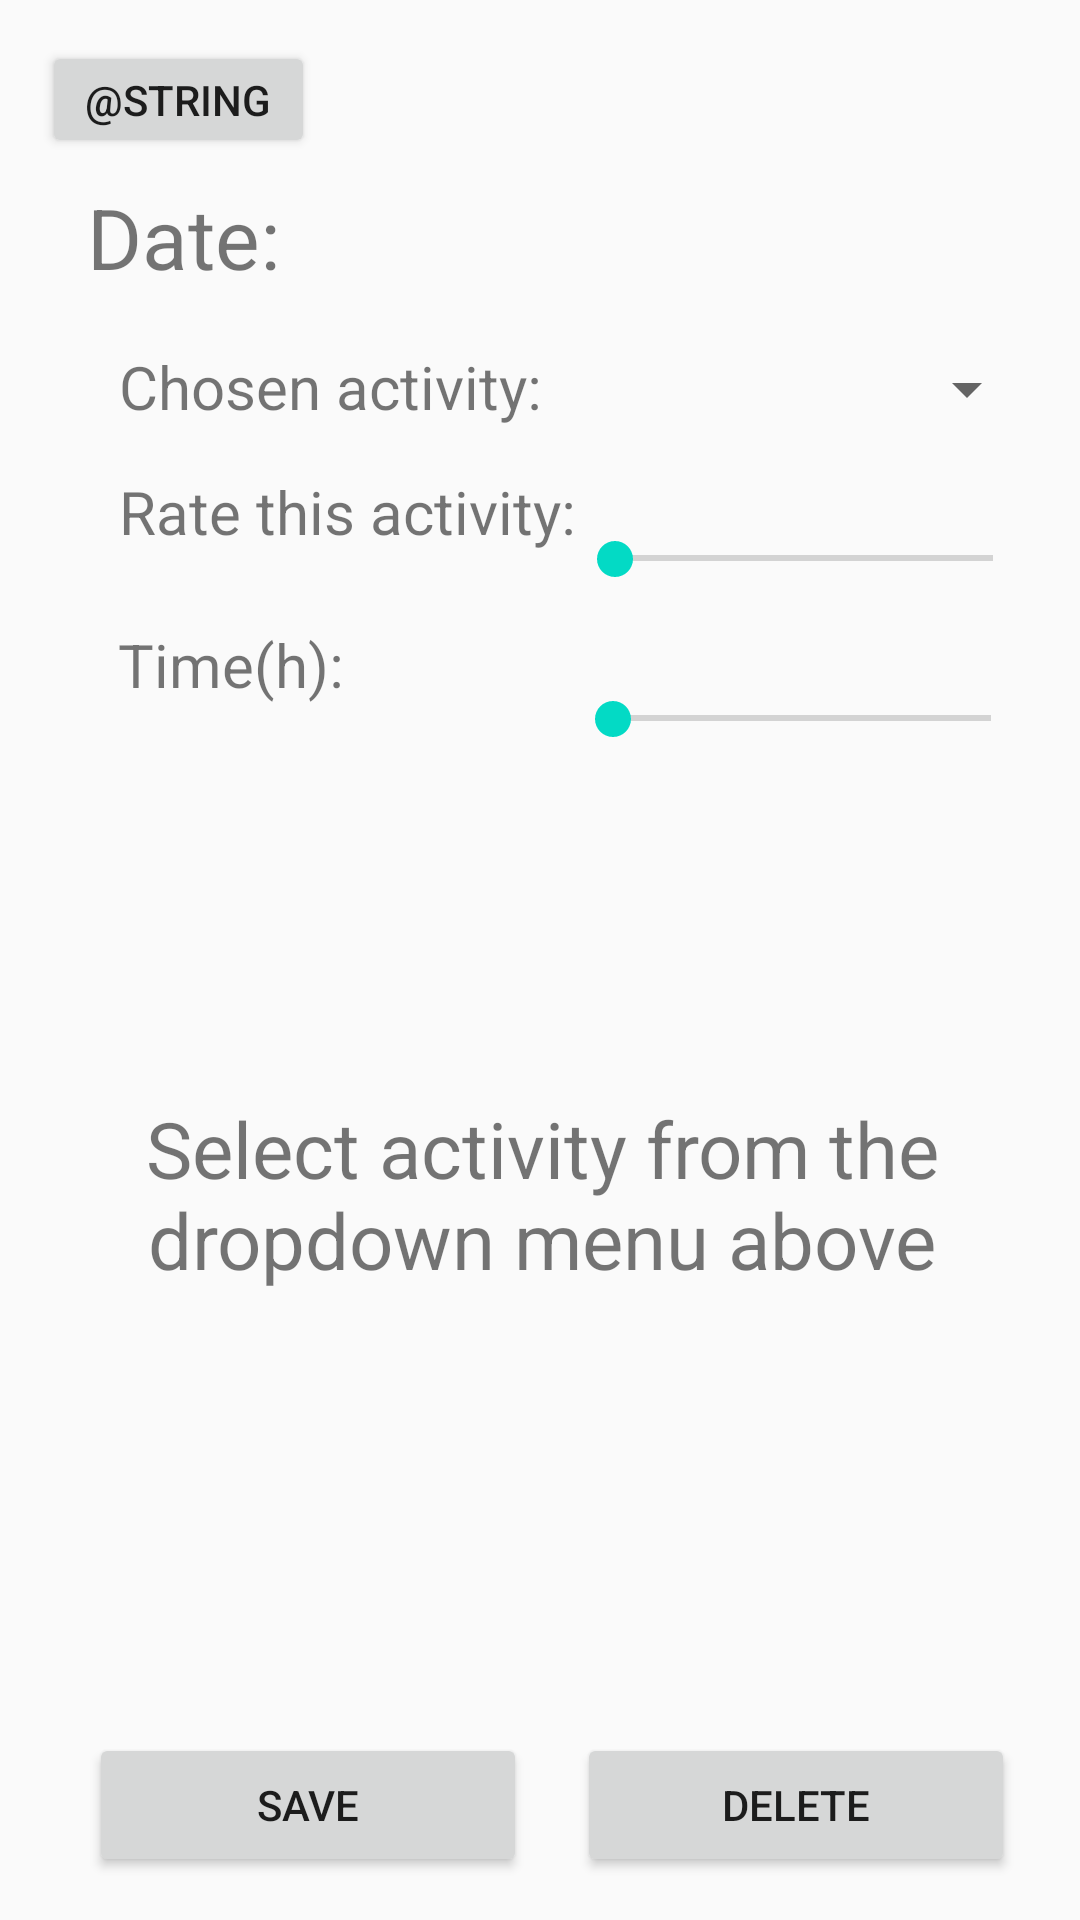

Here is an Android app screen rendered from its layout file. Give the layout XML and the strings, colors and styles it references.
<!-- AndroidManifest.xml: application theme AppTheme -->
<!-- res/layout/activityscreen.xml -->
<?xml version="1.0" encoding="utf-8"?>
<androidx.constraintlayout.widget.ConstraintLayout
    xmlns:android="http://schemas.android.com/apk/res/android"
    xmlns:app="http://schemas.android.com/apk/res-auto"
    xmlns:tools="http://schemas.android.com/tools"
    android:layout_width="match_parent"
    android:layout_height="match_parent">


    <Button
        android:id="@+id/saveButton"
        android:layout_width="146dp"
        android:layout_height="wrap_content"
        android:text="@string/saveButton"
        app:layout_constraintBottom_toBottomOf="parent"
        app:layout_constraintEnd_toEndOf="parent"
        app:layout_constraintHorizontal_bias="0.139"
        app:layout_constraintStart_toStartOf="parent"
        app:layout_constraintTop_toTopOf="parent"
        app:layout_constraintVertical_bias="0.976" />

    <Button
        android:id="@+id/deleteButton"
        android:layout_width="146dp"
        android:layout_height="wrap_content"
        android:text="@string/deleteButton"
        app:layout_constraintBottom_toBottomOf="parent"
        app:layout_constraintEnd_toEndOf="parent"
        app:layout_constraintHorizontal_bias="0.898"
        app:layout_constraintStart_toStartOf="parent"
        app:layout_constraintTop_toTopOf="parent"
        app:layout_constraintVertical_bias="0.976" />

    <Button
        android:id="@+id/goBackButton"
        android:layout_width="91dp"
        android:layout_height="39dp"
        android:onClick="goBack"
        android:text="@string/goBackButton"
        app:layout_constraintBottom_toBottomOf="parent"
        app:layout_constraintEnd_toEndOf="parent"
        app:layout_constraintHorizontal_bias="0.052"
        app:layout_constraintStart_toStartOf="parent"
        app:layout_constraintTop_toTopOf="parent"
        app:layout_constraintVertical_bias="0.023" />

    <TextView
        android:id="@+id/chosenActivityText"
        android:layout_width="160dp"
        android:layout_height="30dp"
        android:text="@string/chosenActivityText"
        android:textSize="20sp"
        app:layout_constraintBottom_toBottomOf="parent"
        app:layout_constraintEnd_toEndOf="parent"
        app:layout_constraintHorizontal_bias="0.199"
        app:layout_constraintStart_toStartOf="parent"
        app:layout_constraintTop_toTopOf="parent"
        app:layout_constraintVertical_bias="0.189" />

    <TextView
        android:id="@+id/activityRateText"
        android:layout_width="160dp"
        android:layout_height="39dp"
        android:text="@string/rateActivityText"
        android:textSize="20sp"
        app:layout_constraintBottom_toBottomOf="parent"
        app:layout_constraintEnd_toEndOf="parent"
        app:layout_constraintHorizontal_bias="0.199"
        app:layout_constraintStart_toStartOf="parent"
        app:layout_constraintTop_toTopOf="parent"
        app:layout_constraintVertical_bias="0.261" />

    <TextView
        android:id="@+id/selectedDate"
        android:layout_width="290dp"
        android:layout_height="37dp"
        android:text="@string/selectedDate"
        android:textSize="28sp"
        app:layout_constraintBottom_toBottomOf="parent"
        app:layout_constraintEnd_toEndOf="parent"
        app:layout_constraintHorizontal_bias="0.413"
        app:layout_constraintStart_toStartOf="parent"
        app:layout_constraintTop_toTopOf="parent"
        app:layout_constraintVertical_bias="0.1" />

    <TextView
        android:id="@+id/activityTimeText"
        android:layout_width="164dp"
        android:layout_height="41dp"
        android:text="@string/activityTimeText"
        android:textSize="20sp"
        app:layout_constraintBottom_toBottomOf="parent"
        app:layout_constraintEnd_toEndOf="parent"
        app:layout_constraintHorizontal_bias="0.2"
        app:layout_constraintStart_toStartOf="parent"
        app:layout_constraintTop_toTopOf="parent"
        app:layout_constraintVertical_bias="0.347" />

    <Spinner
        android:id="@+id/activityDropdown"
        android:layout_width="159dp"
        android:layout_height="31dp"
        android:entries="@array/activities"
        app:layout_constraintBottom_toBottomOf="parent"
        app:layout_constraintEnd_toEndOf="parent"
        app:layout_constraintHorizontal_bias="0.932"
        app:layout_constraintStart_toStartOf="parent"
        app:layout_constraintTop_toTopOf="parent"
        app:layout_constraintVertical_bias="0.188" />

    <TextView
        android:id="@+id/activityScreenInfoMessage"
        android:layout_width="374dp"
        android:layout_height="124dp"
        android:layout_marginBottom="180dp"
        android:gravity="center"
        android:text="@string/activityScreenInfoMessage"
        android:textSize="26sp"
        app:layout_constraintBottom_toBottomOf="parent"
        app:layout_constraintEnd_toEndOf="parent"
        app:layout_constraintHorizontal_bias="0.486"
        app:layout_constraintStart_toStartOf="parent" />

    <FrameLayout
        android:id="@+id/activityFrame"
        android:layout_width="413dp"
        android:layout_height="355dp"
        app:layout_constraintBottom_toBottomOf="parent"
        app:layout_constraintEnd_toEndOf="parent"
        app:layout_constraintStart_toStartOf="parent"
        app:layout_constraintTop_toTopOf="parent"
        app:layout_constraintVertical_bias="0.784">

    </FrameLayout>

    <SeekBar
        android:id="@+id/activityRatingSeekBar"
        android:layout_width="158dp"
        android:layout_height="15dp"
        android:max="10"
        app:layout_constraintBottom_toBottomOf="parent"
        app:layout_constraintEnd_toEndOf="parent"
        app:layout_constraintHorizontal_bias="0.936"
        app:layout_constraintStart_toStartOf="parent"
        app:layout_constraintTop_toTopOf="parent"
        app:layout_constraintVertical_bias="0.286" />

    <SeekBar
        android:id="@+id/activityTimeSeekBar"
        android:layout_width="158dp"
        android:layout_height="15dp"
        android:max="24"
        app:layout_constraintBottom_toBottomOf="parent"
        app:layout_constraintEnd_toEndOf="parent"
        app:layout_constraintHorizontal_bias="0.932"
        app:layout_constraintStart_toStartOf="parent"
        app:layout_constraintTop_toTopOf="parent"
        app:layout_constraintVertical_bias="0.371" />

    <TextView
        android:id="@+id/activityTimeChanging"
        android:layout_width="64dp"
        android:layout_height="19dp"
        app:layout_constraintBottom_toBottomOf="parent"
        app:layout_constraintEnd_toEndOf="parent"
        app:layout_constraintHorizontal_bias="0.821"
        app:layout_constraintStart_toStartOf="parent"
        app:layout_constraintTop_toTopOf="parent"
        app:layout_constraintVertical_bias="0.337" />

    <TextView
        android:id="@+id/activityRatingChanging"
        android:layout_width="64dp"
        android:layout_height="19dp"
        app:layout_constraintBottom_toBottomOf="parent"
        app:layout_constraintEnd_toEndOf="parent"
        app:layout_constraintHorizontal_bias="0.821"
        app:layout_constraintStart_toStartOf="parent"
        app:layout_constraintTop_toTopOf="parent"
        app:layout_constraintVertical_bias="0.254" />

</androidx.constraintlayout.widget.ConstraintLayout>
<!-- resources referenced by this layout -->
<resources>
  <string-array name="activities">
          <item> </item>
          <item>Studying</item>
          <item>Exercise</item>
          <item>Drinking</item>
          <item>Friends</item>
          <item>Relationship</item>
      </string-array>
  <string name="activityScreenInfoMessage">Select activity from the dropdown menu above</string>
  
      Study strings
  <string name="activityTimeText">Time(h):</string>
  <string name="chosenActivityText">Chosen activity:</string>
  <string name="deleteButton">Delete</string>
  <string name="rateActivityText">Rate this activity:</string>
  <string name="saveButton">Save</string>
  <string name="selectedDate">Date: </string>
  <style name="AppTheme" parent="Theme.AppCompat.Light.DarkActionBar">
          
          <item name="colorPrimary">@color/colorPrimary</item>
          <item name="colorPrimaryDark">@color/colorPrimaryDark</item>
          <item name="colorAccent">@color/colorAccent</item>
      </style>
  <!-- not gathered from this repository: default colours our renderer supplied (Android Studio template values) -->
  <color name="colorPrimary">#FF6200EE</color>
  <color name="colorPrimaryDark">#FF3700B3</color>
  <color name="colorAccent">#FF03DAC5</color>
</resources>
